Run: headless pygame with SDL's dummy video driver; simulated clock (each Clock.tick advances the game by its frame time, no real sleeping); random seed 0; keys injected as events and as key.get_pressed() state; no mouse input.
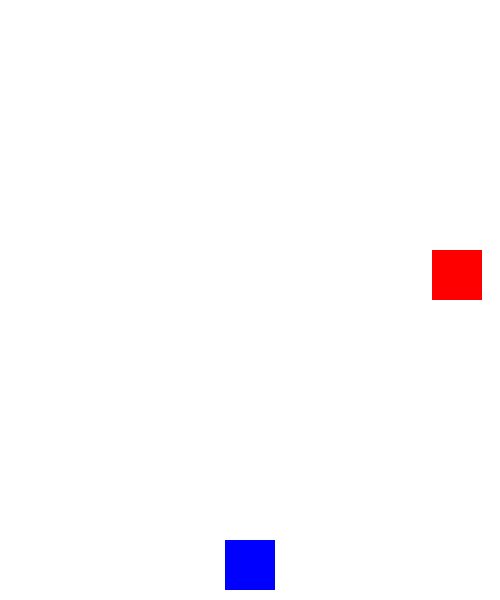
Frame 1 of 2 · flips 1–60 · no input
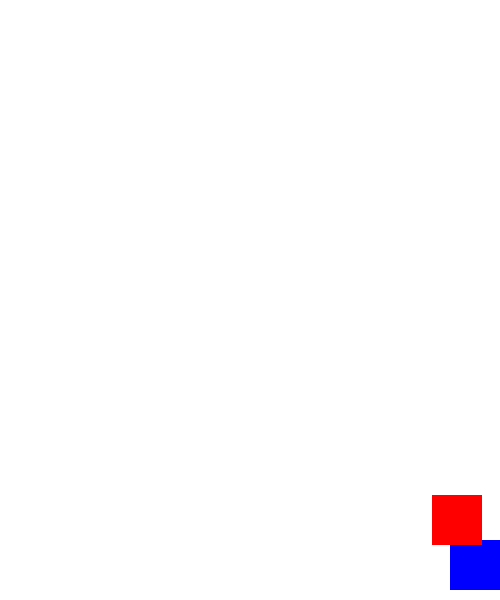
Frame 2 of 2 · flips 61–180 · tapped SPACE, RETURN · held RIGHT (→), D (game ended)

The pygame program that drew these frames:

import pygame
import random

# Khởi tạo Pygame
pygame.init()

# Cấu hình màn hình
WIDTH, HEIGHT = 500, 600
screen = pygame.display.set_mode((WIDTH, HEIGHT))
pygame.display.set_caption("Dodge Game")

# Màu sắc
WHITE = (255, 255, 255)
BLUE = (0, 0, 255)
RED = (255, 0, 0)

# Tạo nhân vật
player_size = 50
player_x = WIDTH // 2 - player_size // 2
player_y = HEIGHT - player_size - 10
player_speed = 5

# Tạo vật thể rơi xuống
enemy_size = 50
enemy_x = random.randint(0, WIDTH - enemy_size)
enemy_y = -enemy_size
enemy_speed = 5

# Chạy game
running = True
clock = pygame.time.Clock()
while running:
    screen.fill(WHITE)

    for event in pygame.event.get():
        if event.type == pygame.QUIT:
            running = False

    # Điều khiển nhân vật
    keys = pygame.key.get_pressed()
    if keys[pygame.K_LEFT] and player_x > 0:
        player_x -= player_speed
    if keys[pygame.K_RIGHT] and player_x < WIDTH - player_size:
        player_x += player_speed

    # Cập nhật vị trí vật thể rơi
    enemy_y += enemy_speed
    if enemy_y > HEIGHT:
        enemy_y = -enemy_size
        enemy_x = random.randint(0, WIDTH - enemy_size)

    # Kiểm tra va chạm
    if (enemy_y + enemy_size > player_y and
        enemy_x < player_x + player_size and
        enemy_x + enemy_size > player_x):
        print("Game Over!")
        running = False

    # Vẽ nhân vật và vật thể
    pygame.draw.rect(screen, BLUE, (player_x, player_y, player_size, player_size))
    pygame.draw.rect(screen, RED, (enemy_x, enemy_y, enemy_size, enemy_size))

    pygame.display.update()
    clock.tick(30)

pygame.quit()
